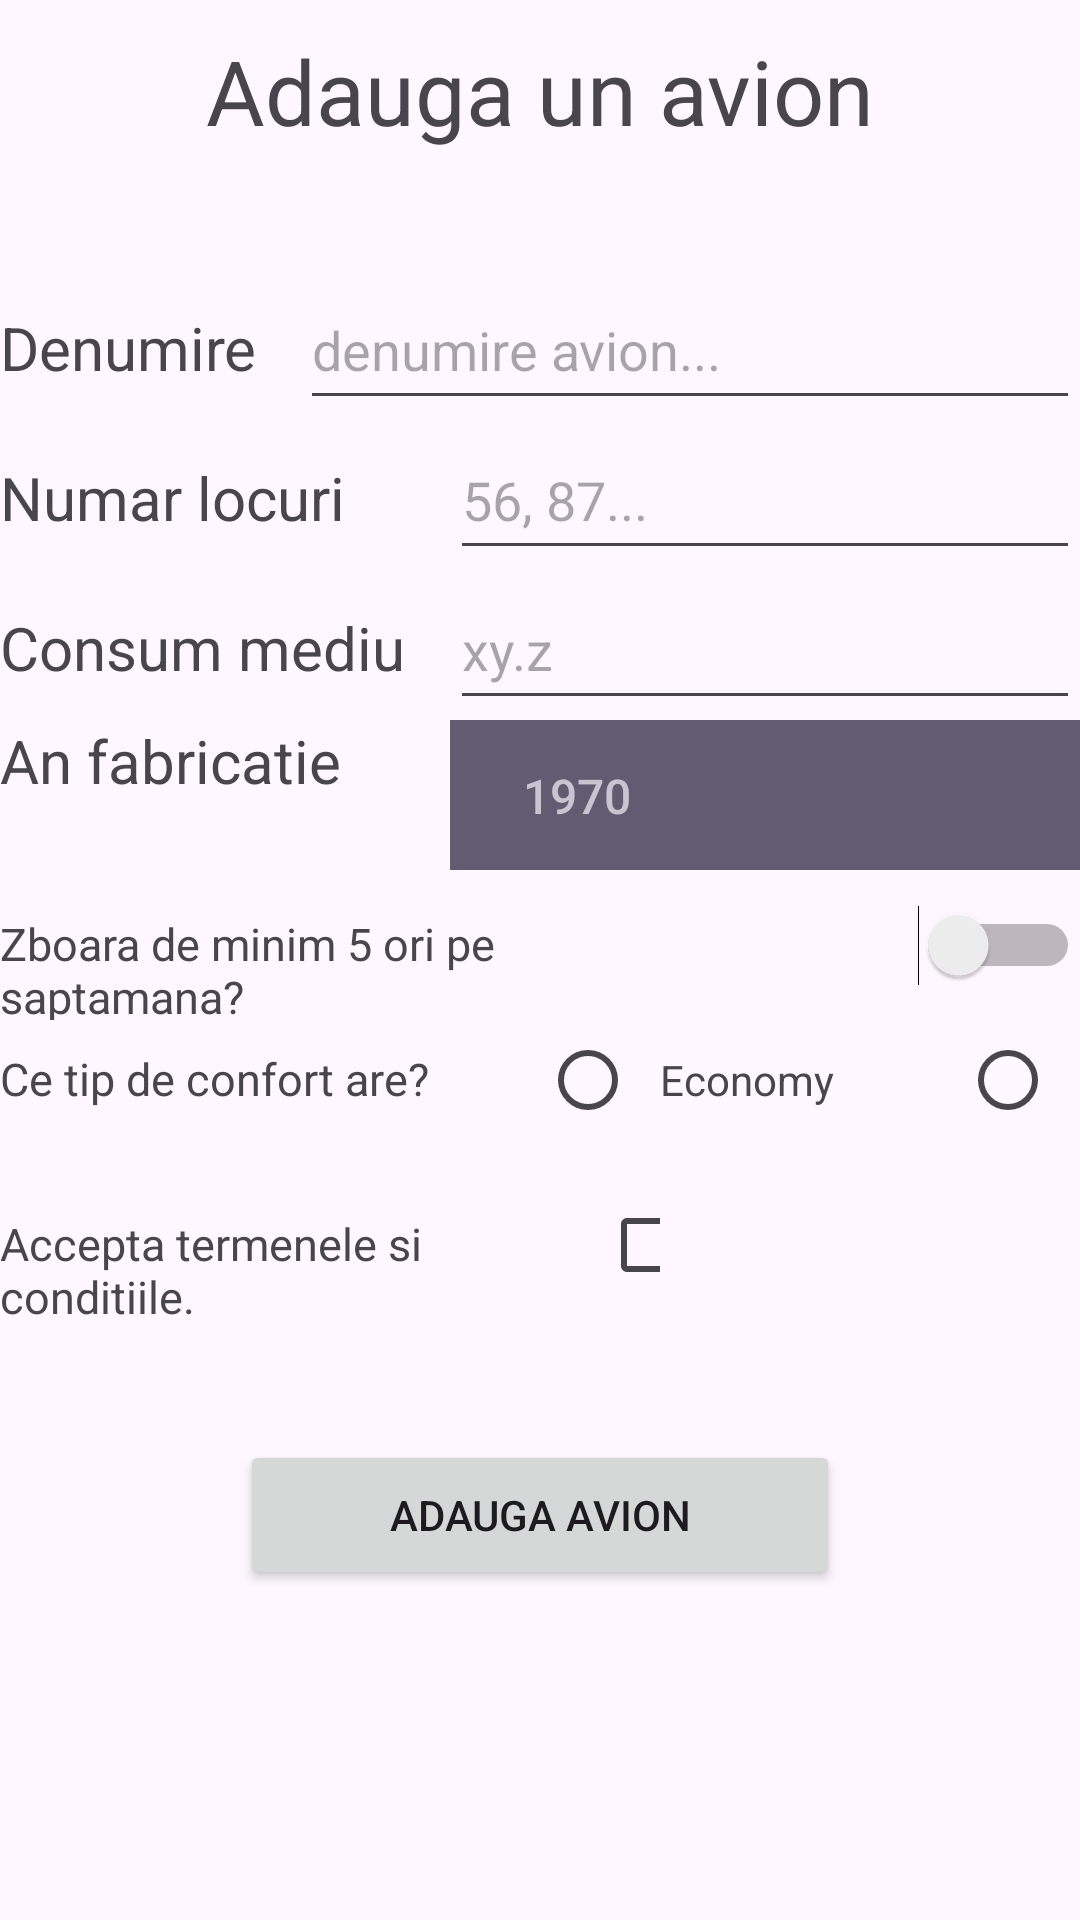

Android layout source for this screen:
<!-- AndroidManifest.xml: application theme Theme.AndroidTest5 -->
<!-- res/layout/activity_avion_activitate.xml -->
<?xml version="1.0" encoding="utf-8"?>
<LinearLayout xmlns:android="http://schemas.android.com/apk/res/android"
    xmlns:app="http://schemas.android.com/apk/res-auto"
    xmlns:tools="http://schemas.android.com/tools"
    android:id="@+id/main"
    android:layout_width="match_parent"
    android:layout_height="match_parent"
    android:orientation="vertical"
    tools:context=".AvionActivitate">

    <LinearLayout
        android:layout_width="match_parent"
        android:layout_height="50dp"
        android:orientation="horizontal"
        android:layout_marginTop="10dp"
        android:layout_marginBottom="30dp">
        <TextView
            android:layout_width="match_parent"
            android:layout_height="100dp"
            android:text="Adauga un avion"
            android:textSize="30sp"
            android:textAlignment="center"
            />

    </LinearLayout>
    <LinearLayout
        android:layout_width="match_parent"
        android:layout_height="50dp"
        android:orientation="horizontal"
        >
        <TextView
            android:layout_width="100dp"
            android:layout_height="50dp"
            android:text="Denumire"
            android:textSize="20sp"
            />

        <EditText
            android:layout_width="match_parent"
            android:id="@+id/denumireavion"
            android:layout_height="50dp"
            android:hint="denumire avion..."
            />

    </LinearLayout>
    <LinearLayout
        android:layout_width="match_parent"
        android:layout_height="50dp"
        android:orientation="horizontal"
        >
        <TextView
            android:layout_width="150dp"
            android:layout_height="50dp"
            android:text="Numar locuri"
            android:textSize="20sp"
            />

        <EditText
            android:layout_width="match_parent"
            android:layout_height="50dp"
            android:hint="56, 87..."
            android:id="@+id/numarlocuri"
            android:inputType="number"
            />

    </LinearLayout>
    <LinearLayout
        android:layout_width="match_parent"
        android:layout_height="50dp"
        android:orientation="horizontal"
        >
        <TextView
            android:layout_width="150dp"
            android:layout_height="50dp"
            android:text="Consum mediu"
            android:textSize="20sp"
            />

        <EditText
            android:layout_width="match_parent"
            android:layout_height="50dp"
            android:id="@+id/consummediu"
            android:hint="xy.z"
            android:inputType="numberDecimal"
            />

    </LinearLayout>
    <LinearLayout
        android:layout_width="match_parent"
        android:layout_height="50dp"
        android:orientation="horizontal"
        >
        <TextView
            android:layout_width="150dp"
            android:layout_height="50dp"
            android:text="An fabricatie"
            android:textSize="20sp"
            />


        <DatePicker
            android:layout_width="match_parent"
            android:layout_height="match_parent"
            android:layout_gravity="end"
            />


    </LinearLayout>
    <LinearLayout
        android:layout_width="match_parent"
        android:layout_height="50dp"
        android:orientation="horizontal"
        >
        <TextView
            android:layout_width="250dp"
            android:layout_height="50dp"
            android:text="Zboara de minim 5 ori pe saptamana?"
            android:textSize="15sp"
            />
        <Switch
            android:layout_width="match_parent"
            android:layout_height="match_parent"
            />


    </LinearLayout>
    <LinearLayout
        android:layout_width="match_parent"
        android:layout_height="50dp"
        android:orientation="horizontal"
        >
        <TextView
            android:layout_width="180dp"
            android:layout_height="50dp"
            android:text="Ce tip de confort are?"
            android:textSize="15sp"
            />
        <RadioButton
            android:layout_width="40dp"
            android:layout_height="40dp"
           />
        <TextView
            android:layout_width="100dp"
            android:layout_height="30dp"
            android:text="Economy"/>
        <RadioButton
            android:layout_width="40dp"
            android:layout_height="40dp"
            />
        <TextView
            android:layout_width="100dp"
            android:layout_height="30dp"
            android:text="First Class"/>

    </LinearLayout>
    <LinearLayout
        android:layout_width="match_parent"
        android:layout_height="50dp"
        android:orientation="horizontal"
        >
        <TextView
            android:layout_width="200dp"
            android:layout_height="50dp"
            android:text="Accepta termenele si conditiile."
            android:textSize="15sp"
            />
        <CheckBox
            android:layout_width="20dp"
            android:layout_height="match_parent" />

    </LinearLayout>
    <LinearLayout
        android:layout_width="match_parent"
        android:layout_height="50dp"
        android:orientation="vertical"
        android:layout_marginTop="40dp"
        >
        <Button
            android:layout_width="200dp"
            android:id="@+id/avionplus"
            android:layout_height="50dp"
            android:text="Adauga avion"
            android:layout_gravity="center_horizontal"
            />
    </LinearLayout>

</LinearLayout>
<!-- resources referenced by this layout -->
<resources>
  <style name="Theme.AndroidTest5" parent="Base.Theme.AndroidTest5" />
  <style name="Base.Theme.AndroidTest5" parent="Theme.Material3.DayNight.NoActionBar">
          
          
      </style>
</resources>
